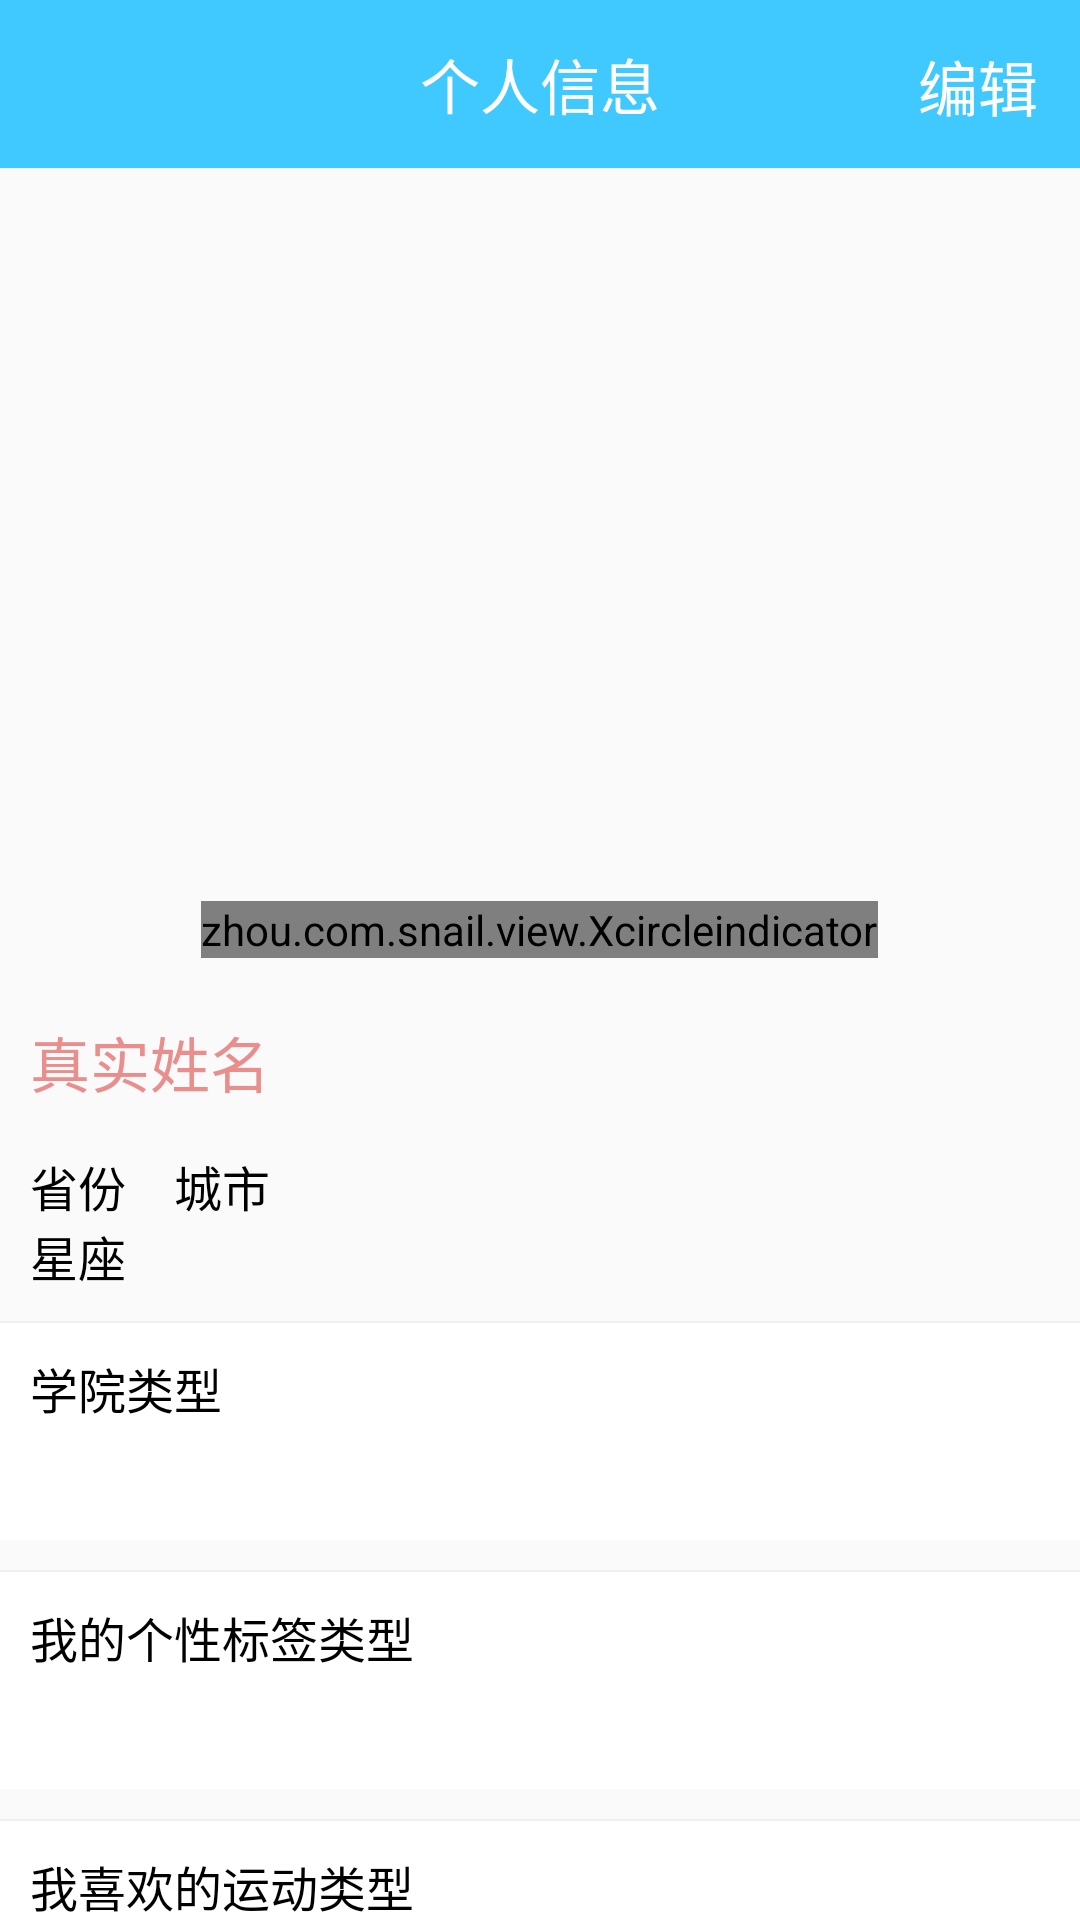

Layout XML and referenced resources for this Android screen:
<!-- AndroidManifest.xml: application theme AppTheme -->
<!-- res/layout/activity_detail.xml -->
<?xml version="1.0" encoding="utf-8"?>
<LinearLayout
    xmlns:android="http://schemas.android.com/apk/res/android"
    xmlns:indicator="http://schemas.android.com/apk/res-auto"
    xmlns:tools="http://schemas.android.com/tools"
    android:layout_width="match_parent"
    android:layout_height="match_parent"
    tools:context="zhou.com.snail.ui.activity.DetailActivity"
    android:orientation="vertical">

    <RelativeLayout
        android:layout_width="match_parent"
        android:layout_height="?attr/actionBarSize"
        android:background="@color/colorAccent">


        <ImageView
            android:id="@+id/iv_all_back"
            android:layout_width="28dp"
            android:layout_height="23dp"
            android:layout_centerVertical="true"
            android:layout_marginLeft="5dp"
            android:src="@drawable/bar_back_white"/>

        <TextView
            style="@style/StyleHead"
            android:layout_centerInParent="true"
            android:text="个人信息"
            />

        <TextView
            android:id="@+id/tv_edit"
            android:layout_width="wrap_content"
            android:layout_height="wrap_content"
            android:layout_alignParentRight="true"
            android:padding="14dp"
            android:text="编辑"
            android:textColor="#fff"
            android:textSize="20sp"/>

    </RelativeLayout>

    <android.support.v4.widget.NestedScrollView
        android:layout_width="match_parent"
        android:layout_height="match_parent">
        <LinearLayout
            android:layout_width="match_parent"
            android:layout_height="match_parent"
            android:orientation="vertical">
            <android.support.v4.view.ViewPager
                android:id="@+id/list_pager"
                android:layout_width="match_parent"
                android:layout_height="260dp"/>
            <zhou.com.snail.view.Xcircleindicator
                android:id="@+id/Xcircleindicator"
                android:layout_width="wrap_content"
                android:layout_height="wrap_content"
                android:layout_marginTop="-16dp"
                android:layout_gravity="center"
                android:layout_alignParentBottom="true"
                android:layout_centerHorizontal="true"
                android:layout_marginBottom="10dp"
                indicator:circleInterval="10dp"
                indicator:fillColor="#adef2b2b"
                indicator:radius="5dp"
                indicator:strokeColor="#cecece"/>
            <TextView
                android:id="@+id/tv_username"
                android:layout_width="match_parent"
                android:layout_height="wrap_content"
                android:padding="10dp"
                android:textColor="#ea8d8d"
                android:text="真实姓名"
                android:textSize="20sp" />

            <LinearLayout
                android:paddingTop="5dp"
                android:paddingLeft="10dp"
                android:orientation="horizontal"
                android:layout_width="match_parent"
                android:layout_height="wrap_content">
                <TextView
                    android:id="@+id/tv_province"
                    android:textColor="#000"
                    android:textSize="16sp"
                    android:layout_width="wrap_content"
                    android:layout_height="wrap_content"
                    android:text="省份  "
                    />
                <TextView
                    android:id="@+id/tv_city"
                    android:textColor="#000"
                    android:textSize="16sp"
                    android:layout_width="wrap_content"
                    android:layout_height="wrap_content"
                    android:text="  城市"
                    />
            </LinearLayout>
            <TextView
                android:paddingLeft="10dp"
                android:id="@+id/tv_constellation"
                android:layout_width="wrap_content"
                android:layout_height="wrap_content"
                android:text="星座"
                android:textColor="#000"
                android:textSize="16sp" />
            <TextView
                style="@style/LineStyle"
                android:layout_marginTop="10dp" />

            <TextView
                style="@style/StyleText"
                android:text= "学院类型"/>

            <TextView
                android:id="@+id/tv_major"
                style="@style/StyleText2"
                />
            <TextView
                style="@style/LineStyle"
                android:layout_marginTop="10dp" />

            <TextView
                style="@style/StyleText"
                android:text= "我的个性标签类型"/>

            <TextView
                android:id="@+id/tv_labels"
                style="@style/StyleText2"
                />
            <TextView
                style="@style/LineStyle"
                android:layout_marginTop="10dp" />

            <TextView
                style="@style/StyleText"
                android:text="我喜欢的运动类型" />

            <TextView
                android:id="@+id/tv_sports"
                style="@style/StyleText2"
                />
            <TextView
                style="@style/LineStyle"
                android:layout_marginTop="10dp" />

            <TextView
                style="@style/StyleText"
                android:text="我喜欢的音乐类型" />

            <TextView
                android:id="@+id/tv_musics"
                style="@style/StyleText2"
                />
            <TextView
                style="@style/LineStyle"
                android:layout_marginTop="10dp" />

            <TextView
                style="@style/StyleText"
                android:text="我喜欢的食物类型" />

            <TextView
                android:id="@+id/tv_foods"
                style="@style/StyleText2"
                />
            <TextView
                style="@style/LineStyle"
                android:layout_marginTop="10dp" />

            <TextView
                style="@style/StyleText"
                android:text="我喜欢的电影类型" />

            <TextView
                android:id="@+id/tv_films"
                style="@style/StyleText2"
                />
            <TextView
                style="@style/LineStyle"
                android:layout_marginTop="10dp" />

            <TextView
                style="@style/StyleText"
                android:text="我喜欢的书和动漫类型" />

            <TextView
                android:id="@+id/tv_books"
                style="@style/StyleText2"
                />
            <TextView
                style="@style/LineStyle"
                android:layout_marginTop="10dp" />

            <TextView
                style="@style/StyleText"
                android:text="我的旅行足迹" />

            <TextView
                android:id="@+id/tv_travels"
                style="@style/StyleText2"
                />
            <TextView
                style="@style/LineStyle"
                android:layout_marginTop="10dp" />
        </LinearLayout>
    </android.support.v4.widget.NestedScrollView>

</LinearLayout>
<!-- resources referenced by this layout -->
<resources>
  <color name="colorAccent">#40c9ff</color>
  <style name="LineStyle">
          <item name="android:layout_width">match_parent</item>
          <item name="android:layout_height">0.5dp</item>
          <item name="android:background">#efeff4</item>
      </style>
  <style name="StyleHead">
          <item name="android:layout_width">wrap_content</item>
          <item name="android:layout_gravity">center</item>
          <item name="android:layout_height">wrap_content</item>
          <item name="android:textColor">#fff</item>
          <item name="android:textSize">20sp</item>
          <item name="android:gravity">center</item>
      </style>
  <style name="StyleText">
          <item name="android:layout_width">match_parent</item>
          <item name="android:layout_height">wrap_content</item>
          <item name="android:padding">10dp</item>
          <item name="android:textColor">#000</item>
          <item name="android:textSize">16sp</item>
          <item name="android:background">#fff</item>
      </style>
  <style name="StyleText2">
          <item name="android:layout_width">match_parent</item>
          <item name="android:layout_height">wrap_content</item>
          <item name="android:paddingBottom">10dp</item>
          <item name="android:paddingLeft">15dp</item>
          <item name="android:textColor">#838080</item>
          <item name="android:textSize">14sp</item>
          <item name="android:background">#fff</item>
      </style>
  <style name="AppTheme" parent="Theme.AppCompat.Light.DarkActionBar">
          
          <item name="colorPrimary">@color/bt_login</item>
          <item name="colorPrimaryDark">@color/bt_login</item>
          <item name="colorAccent">@color/colorAccent</item>
          <item name="windowNoTitle">true</item>
          <item name="android:textColor">#1e1e1e</item>
      </style>
  <color name="bt_login">#44B1F6</color>
</resources>
